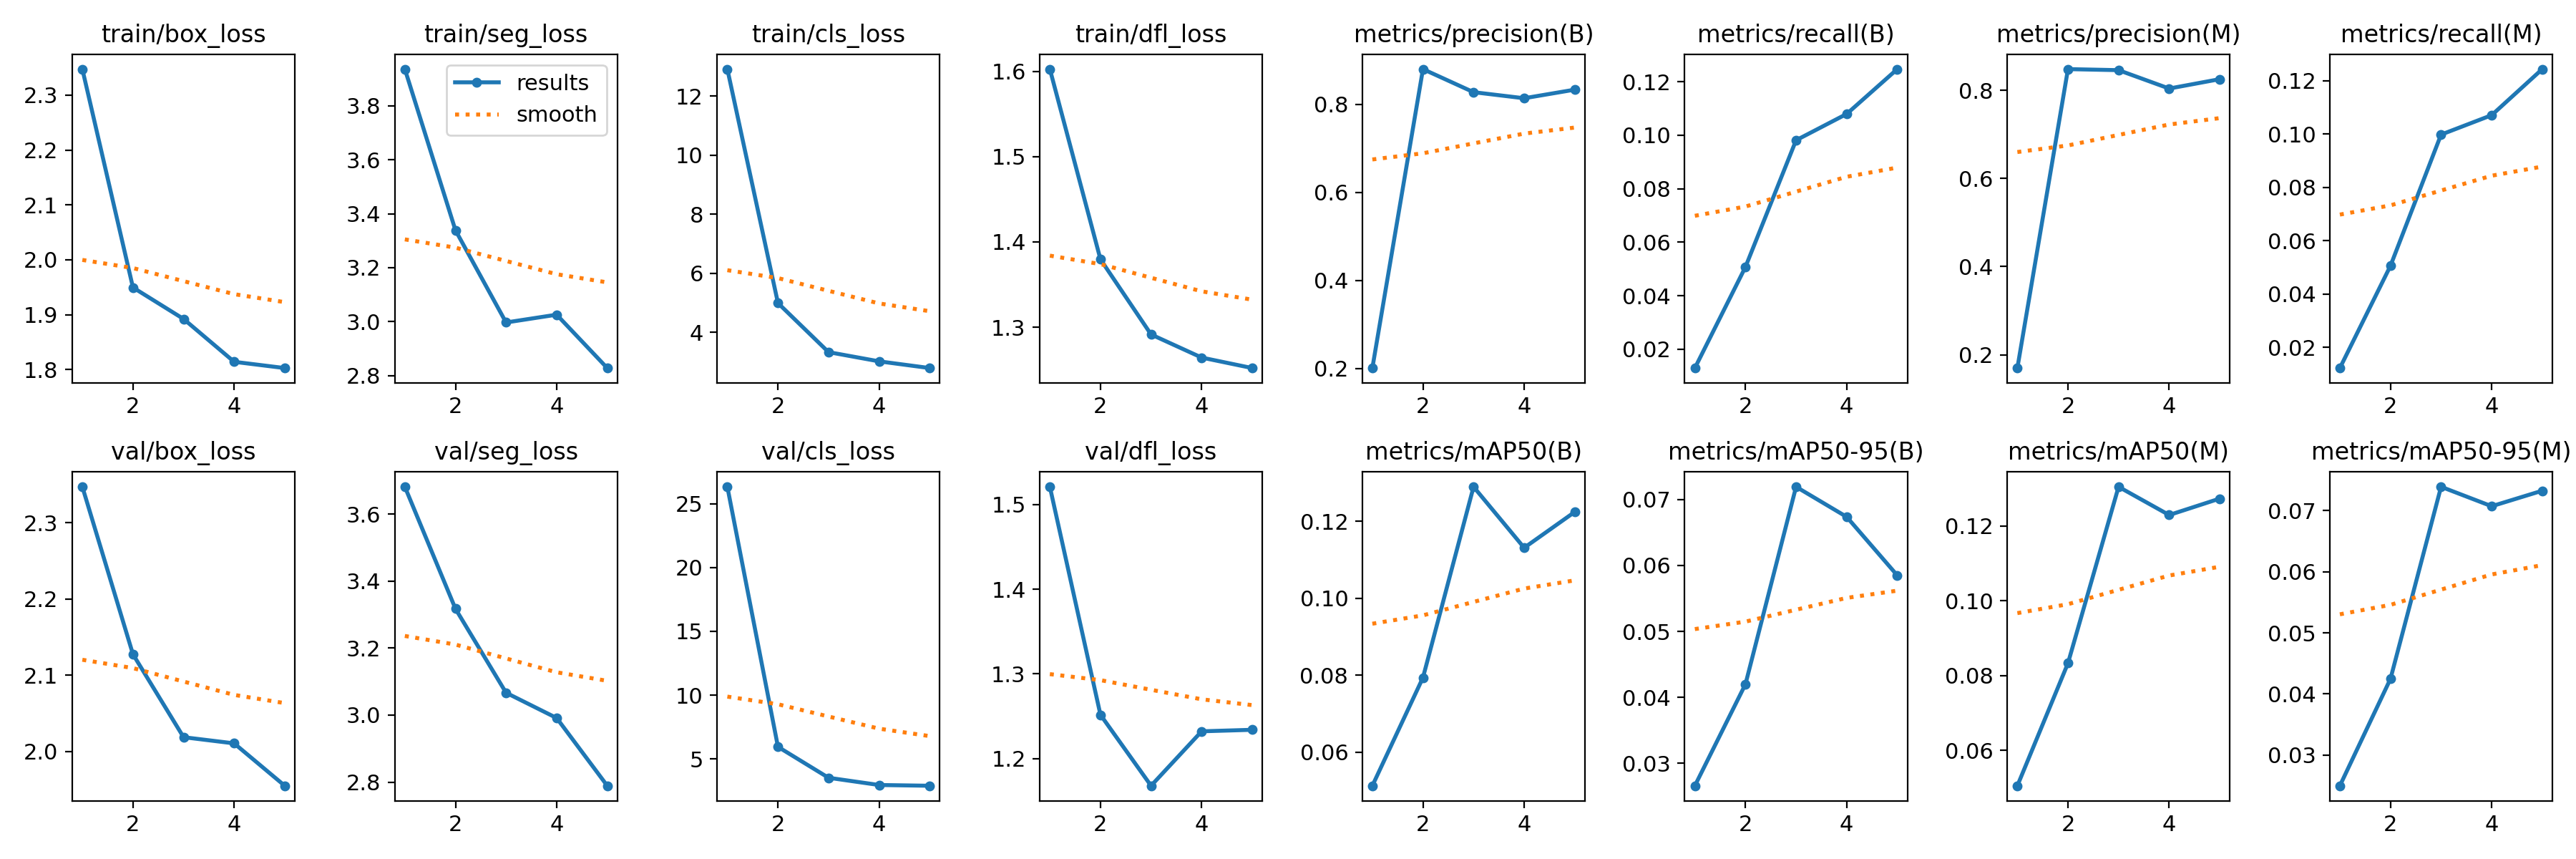

The file beside this chart, header and first rows:
epoch, train/box_loss, train/seg_loss, train/cls_loss, train/dfl_loss, metrics/precision(B), metrics/recall(B), metrics/mAP50(B), metrics/mAP50-95(B), metrics/precision(M), metrics/recall(M), metrics/mAP50(M), metrics/mAP50-95(M), val/box_loss, val/seg_loss, val/cls_loss, val/dfl_loss, lr/pg0, lr/pg1, lr/pg2
1, 2.347, 3.937, 12.91, 1.603, 0.2008, 0.01292, 0.05126, 0.02658, 0.1698, 0.0122, 0.05055, 0.02497, 2.347, 3.681, 26.32, 1.521, 0.0001999, 0.0001999, 0.0001999
2, 1.95, 3.339, 4.986, 1.38, 0.8797, 0.05074, 0.07936, 0.04199, 0.8482, 0.05057, 0.0833, 0.04247, 2.127, 3.317, 5.96, 1.252, 0.0003274, 0.0003274, 0.0003274
3, 1.892, 2.997, 3.323, 1.292, 0.8273, 0.09813, 0.1289, 0.07194, 0.8458, 0.09982, 0.1305, 0.07391, 2.019, 3.067, 3.538, 1.168, 0.0003723, 0.0003723, 0.0003723
4, 1.814, 3.026, 3.01, 1.264, 0.8135, 0.108, 0.1131, 0.06738, 0.8041, 0.1071, 0.1229, 0.07073, 2.011, 2.991, 2.972, 1.232, 0.0003348, 0.0003348, 0.0003348
5, 1.803, 2.828, 2.783, 1.252, 0.8331, 0.1247, 0.1224, 0.0585, 0.8254, 0.1244, 0.1273, 0.07327, 1.955, 2.789, 2.913, 1.234, 0.0001733, 0.0001733, 0.0001733
